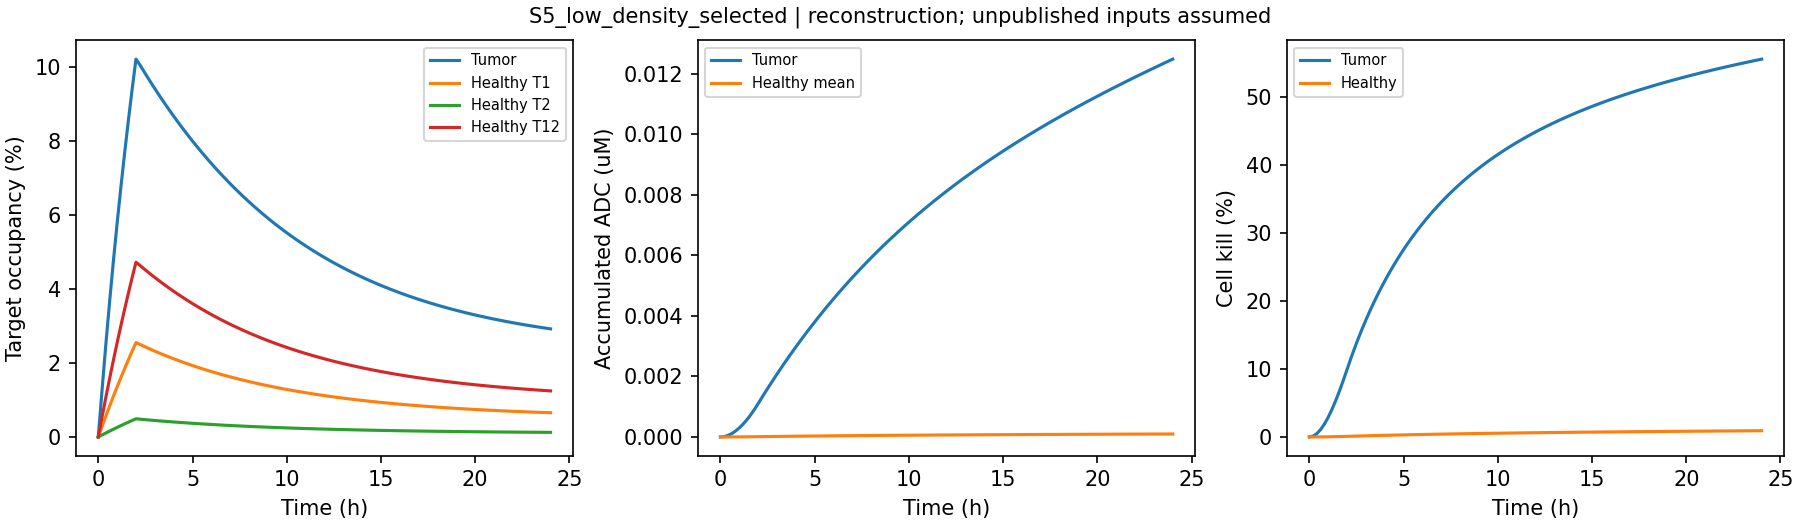

The data file committed next to this chart (first rows):
time_h, tumor_kill_pct, healthy_kill_pct, tumor_adc_uM, mass_error_mol
0.0, 0.0, 0.0, 0.0, 0.0
0.2, 0.1227, 0.0009333, 1.2281714026130378e-05, 1.1583175553702557e-19
0.4, 0.4939, 0.003739, 4.963199559564634e-05, 1.5839516113655416e-19
0.6, 1.094, 0.008367, 0.0001106, -4.787853734354933e-19
0.8, 1.902, 0.01477, 0.0001939, 2.583450489125616e-20
1.0, 2.896, 0.02289, 0.0002983, -3.72270980318265e-19
1.2, 4.055, 0.03268, 0.0004226, -8.190808599949084e-19
1.4, 5.356, 0.04409, 0.0005659, -6.496742705440484e-19
1.6, 6.78, 0.05708, 0.0007273, -6.623797647528629e-19
1.8, 8.306, 0.07159, 0.0009058, -7.542828395299545e-19
2.0, 9.916, 0.08759, 0.001101, -9.9272261418204e-19
2.2, 11.52, 0.1041, 0.001302, -9.9272261418204e-19
2.4, 13.05, 0.1203, 0.001501, -9.9272261418204e-19
2.6, 14.5, 0.1362, 0.001695, -9.918755812347857e-19
2.8, 15.88, 0.1517, 0.001887, -9.9272261418204e-19
3.0, 17.19, 0.1669, 0.002076, -9.9272261418204e-19
3.2, 18.44, 0.1818, 0.002261, -9.9272261418204e-19
3.4, 19.64, 0.1963, 0.002443, -9.9272261418204e-19
3.6, 20.78, 0.2106, 0.002623, -9.9272261418204e-19
3.8, 21.87, 0.2245, 0.002799, -9.9272261418204e-19
4.0, 22.92, 0.2382, 0.002973, -9.918755812347857e-19
4.2, 23.92, 0.2516, 0.003143, -9.918755812347857e-19
4.4, 24.88, 0.2648, 0.003311, -9.9272261418204e-19
4.6, 25.8, 0.2777, 0.003477, -9.9272261418204e-19
4.8, 26.68, 0.2903, 0.003639, -9.9272261418204e-19
5.0, 27.53, 0.3026, 0.003799, -9.9272261418204e-19
5.2, 28.35, 0.3148, 0.003957, -9.9272261418204e-19
5.4, 29.14, 0.3267, 0.004112, -9.918755812347857e-19
5.6, 29.89, 0.3383, 0.004264, -9.935696471292943e-19
5.8, 30.62, 0.3498, 0.004414, -9.9272261418204e-19
6.0, 31.33, 0.361, 0.004562, -9.9272261418204e-19
6.2, 32.01, 0.372, 0.004708, -9.935696471292943e-19
6.4, 32.66, 0.3829, 0.004851, -9.9272261418204e-19
6.6, 33.3, 0.3935, 0.004992, -9.9272261418204e-19
6.8, 33.91, 0.4039, 0.005131, -9.9272261418204e-19
7.0, 34.5, 0.4141, 0.005268, -9.9272261418204e-19
7.2, 35.08, 0.4242, 0.005403, -9.9272261418204e-19
7.4, 35.63, 0.434, 0.005535, -9.935696471292943e-19
7.6, 36.17, 0.4437, 0.005666, -9.9272261418204e-19
7.8, 36.69, 0.4533, 0.005795, -9.918755812347857e-19
8.0, 37.19, 0.4626, 0.005922, -9.9272261418204e-19
8.2, 37.68, 0.4718, 0.006047, -9.9272261418204e-19
8.4, 38.16, 0.4808, 0.00617, -9.935696471292943e-19
8.6, 38.62, 0.4897, 0.006292, -9.9272261418204e-19
8.8, 39.07, 0.4985, 0.006412, -9.935696471292943e-19
9.0, 39.5, 0.5071, 0.00653, -9.9272261418204e-19
9.2, 39.93, 0.5155, 0.006646, -9.9272261418204e-19
9.4, 40.34, 0.5238, 0.006761, -9.9272261418204e-19
9.6, 40.74, 0.532, 0.006874, -9.9272261418204e-19
9.8, 41.13, 0.5401, 0.006986, -9.918755812347857e-19
10.0, 41.51, 0.548, 0.007096, -9.935696471292943e-19
10.2, 41.88, 0.5558, 0.007205, -9.9272261418204e-19
10.4, 42.24, 0.5634, 0.007312, -9.9272261418204e-19
10.6, 42.59, 0.571, 0.007418, -9.9272261418204e-19
10.8, 42.93, 0.5784, 0.007522, -9.9272261418204e-19
11.0, 43.26, 0.5858, 0.007625, -9.918755812347857e-19
11.2, 43.59, 0.593, 0.007727, -9.9272261418204e-19
11.4, 43.91, 0.6001, 0.007828, -9.918755812347857e-19
11.6, 44.22, 0.6071, 0.007927, -9.9272261418204e-19
11.8, 44.52, 0.614, 0.008025, -9.9272261418204e-19
... 61 more rows
